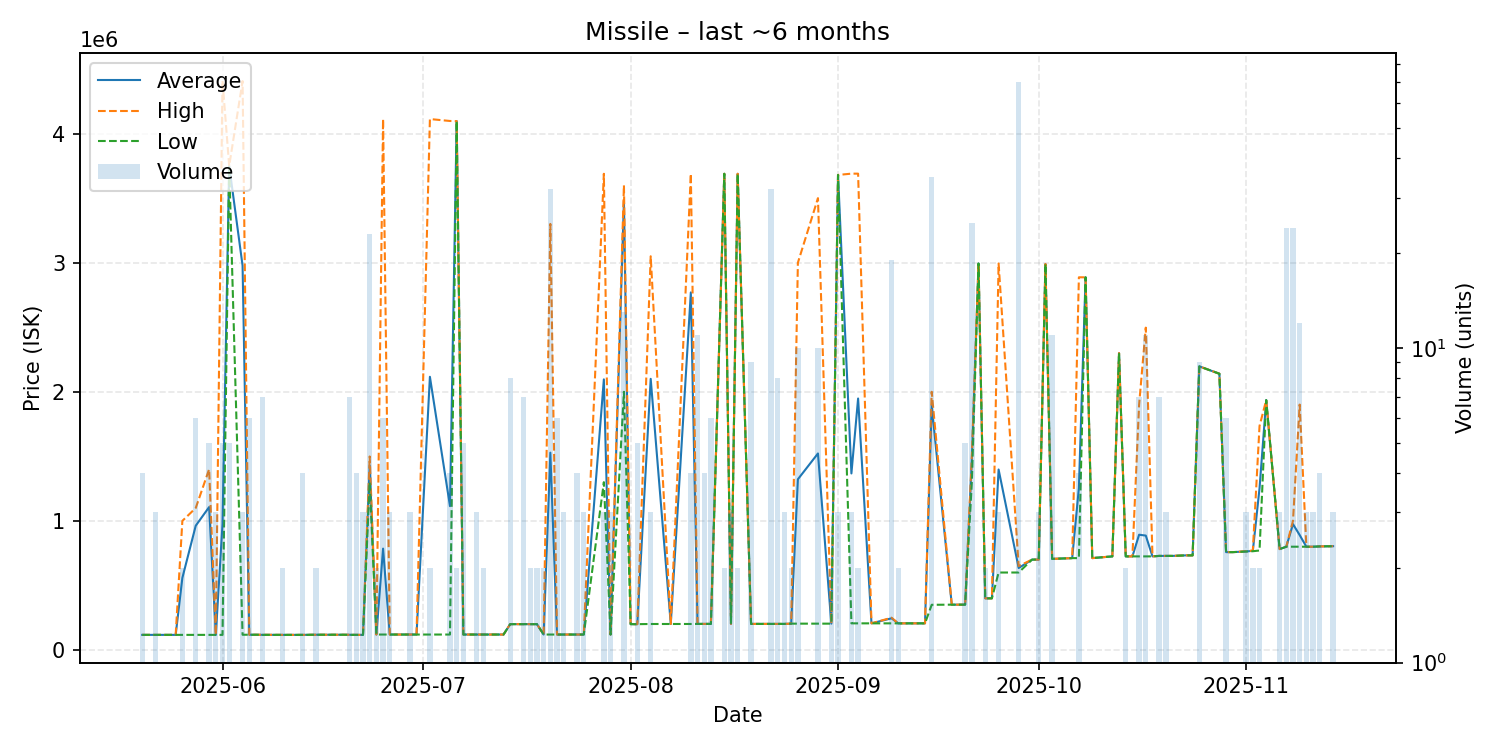

The data file committed next to this chart (first rows):
date, average, highest, lowest, order_count, volume
2025-05-20, 117000, 117000, 117000, 2, 4
2025-05-22, 117000, 117000, 117000, 3, 3
2025-05-25, 117000, 117000, 117000, 1, 1
2025-05-26, 558500, 1000000, 117000, 2, 2
2025-05-28, 962833, 1100000, 117000, 4, 6
2025-05-30, 1107000, 1400000, 117000, 4, 5
2025-05-31, 117000, 117000, 117000, 2, 3
2025-06-01, 975600, 4410000, 117000, 2, 5
2025-06-02, 3750000, 3750000, 3750000, 2, 5
2025-06-04, 2977333, 4407000, 118000, 2, 3
2025-06-05, 118000, 118000, 118000, 2, 6
2025-06-06, 118000, 118000, 118000, 1, 1
2025-06-07, 117286, 118000, 117000, 6, 7
2025-06-10, 117000, 117000, 117000, 2, 2
2025-06-11, 117000, 117000, 117000, 1, 1
2025-06-13, 117000, 117000, 117000, 2, 4
2025-06-15, 118000, 118000, 118000, 2, 2
2025-06-17, 118000, 118000, 118000, 1, 1
2025-06-18, 118000, 118000, 118000, 1, 1
2025-06-19, 118000, 118000, 118000, 1, 1
2025-06-20, 117743, 118000, 117100, 5, 7
2025-06-21, 117100, 117100, 117100, 2, 4
2025-06-22, 117100, 117100, 117100, 3, 3
2025-06-23, 1429130, 1499000, 1299000, 4, 23
2025-06-24, 119600, 119600, 119600, 2, 2
2025-06-25, 785167, 4113000, 119600, 2, 6
2025-06-26, 119600, 119600, 119600, 2, 3
2025-06-27, 119600, 119600, 119600, 1, 1
2025-06-28, 119600, 119600, 119600, 1, 1
2025-06-29, 119600, 119600, 119600, 2, 3
2025-06-30, 119600, 119600, 119600, 1, 1
2025-07-02, 2116300, 4113000, 119600, 2, 2
2025-07-05, 1114200, 4098000, 119600, 4, 4
2025-07-06, 4097000, 4097000, 4097000, 1, 2
2025-07-07, 119600, 119600, 119600, 1, 5
2025-07-09, 119600, 119600, 119600, 1, 3
2025-07-10, 119600, 119600, 119600, 2, 2
2025-07-11, 119600, 119600, 119600, 1, 1
2025-07-13, 119600, 119600, 119600, 1, 1
2025-07-14, 200000, 200000, 200000, 1, 8
2025-07-15, 200000, 200000, 200000, 1, 1
2025-07-16, 200000, 200000, 200000, 2, 7
2025-07-17, 200000, 200000, 200000, 2, 2
2025-07-18, 200000, 200000, 200000, 1, 2
2025-07-19, 119600, 119600, 119600, 1, 2
2025-07-20, 1528431, 3300500, 119600, 8, 32
2025-07-21, 119600, 119600, 119600, 2, 6
2025-07-22, 119600, 119600, 119600, 3, 3
2025-07-23, 119600, 119600, 119600, 1, 1
2025-07-24, 119600, 119600, 119600, 1, 4
2025-07-25, 119633, 119700, 119600, 2, 3
2025-07-28, 2096333, 3689000, 1300000, 2, 3
2025-07-29, 119600, 119600, 119600, 2, 3
2025-07-31, 3476923, 3600000, 2000000, 2, 13
2025-08-01, 200000, 200000, 200000, 1, 1
2025-08-02, 200000, 200000, 200000, 1, 5
2025-08-04, 2100433, 3050000, 201300, 3, 3
2025-08-07, 201300, 201300, 201300, 1, 1
2025-08-10, 2769850, 3689000, 201400, 3, 4
2025-08-11, 202000, 202000, 202000, 3, 11
... 66 more rows
